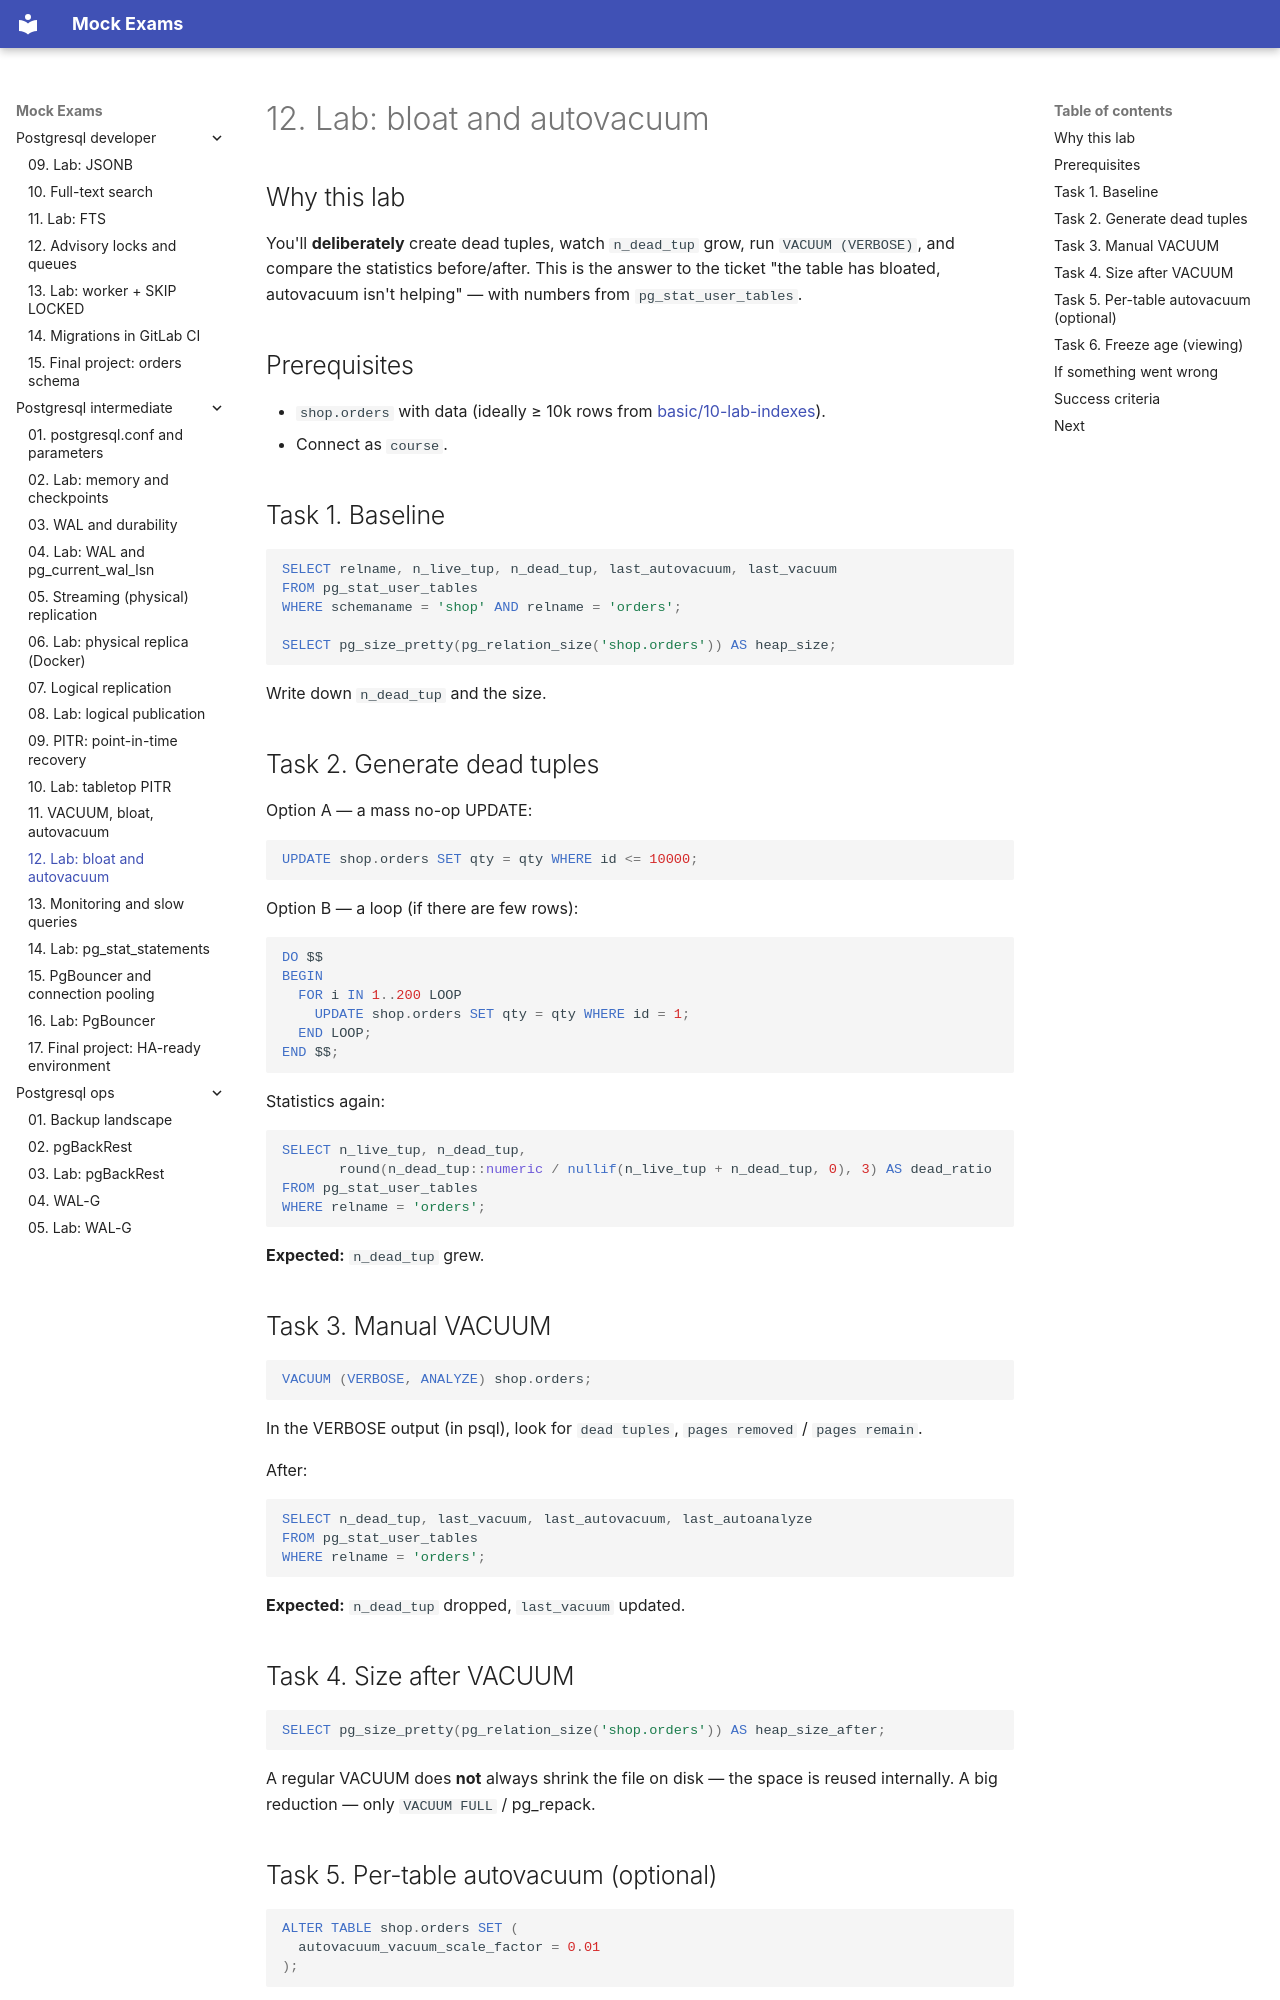

repository: FedorArbuzov/mock-exams · page: postgresql-intermediate/12-lab-vacuum/index.html · generator: mkdocs

# 12. Lab: bloat and autovacuum

## Why this lab

You'll **deliberately** create dead tuples, watch `n_dead_tup` grow, run `VACUUM (VERBOSE)`, and compare the statistics before/after. This is the answer to the ticket "the table has bloated, autovacuum isn't helping" — with numbers from `pg_stat_user_tables`.

## Prerequisites

- `shop.orders` with data (ideally ≥ 10k rows from [basic/10-lab-indexes](../postgresql-basic/10-lab-indexes.md)).
- Connect as `course`.

## Task 1. Baseline

```sql
SELECT relname, n_live_tup, n_dead_tup, last_autovacuum, last_vacuum
FROM pg_stat_user_tables
WHERE schemaname = 'shop' AND relname = 'orders';

SELECT pg_size_pretty(pg_relation_size('shop.orders')) AS heap_size;
```

Write down `n_dead_tup` and the size.

## Task 2. Generate dead tuples

Option A — a mass no-op UPDATE:

```sql
UPDATE shop.orders SET qty = qty WHERE id <= 10000;
```

Option B — a loop (if there are few rows):

```sql
DO $$
BEGIN
  FOR i IN 1..200 LOOP
    UPDATE shop.orders SET qty = qty WHERE id = 1;
  END LOOP;
END $$;
```

Statistics again:

```sql
SELECT n_live_tup, n_dead_tup,
       round(n_dead_tup::numeric / nullif(n_live_tup + n_dead_tup, 0), 3) AS dead_ratio
FROM pg_stat_user_tables
WHERE relname = 'orders';
```

**Expected:** `n_dead_tup` grew.

## Task 3. Manual VACUUM

```sql
VACUUM (VERBOSE, ANALYZE) shop.orders;
```

In the VERBOSE output (in psql), look for `dead tuples`, `pages removed` / `pages remain`.

After:

```sql
SELECT n_dead_tup, last_vacuum, last_autovacuum, last_autoanalyze
FROM pg_stat_user_tables
WHERE relname = 'orders';
```

**Expected:** `n_dead_tup` dropped, `last_vacuum` updated.

## Task 4. Size after VACUUM

```sql
SELECT pg_size_pretty(pg_relation_size('shop.orders')) AS heap_size_after;
```

A regular VACUUM does **not** always shrink the file on disk — the space is reused internally. A big reduction — only `VACUUM FULL` / pg_repack.
